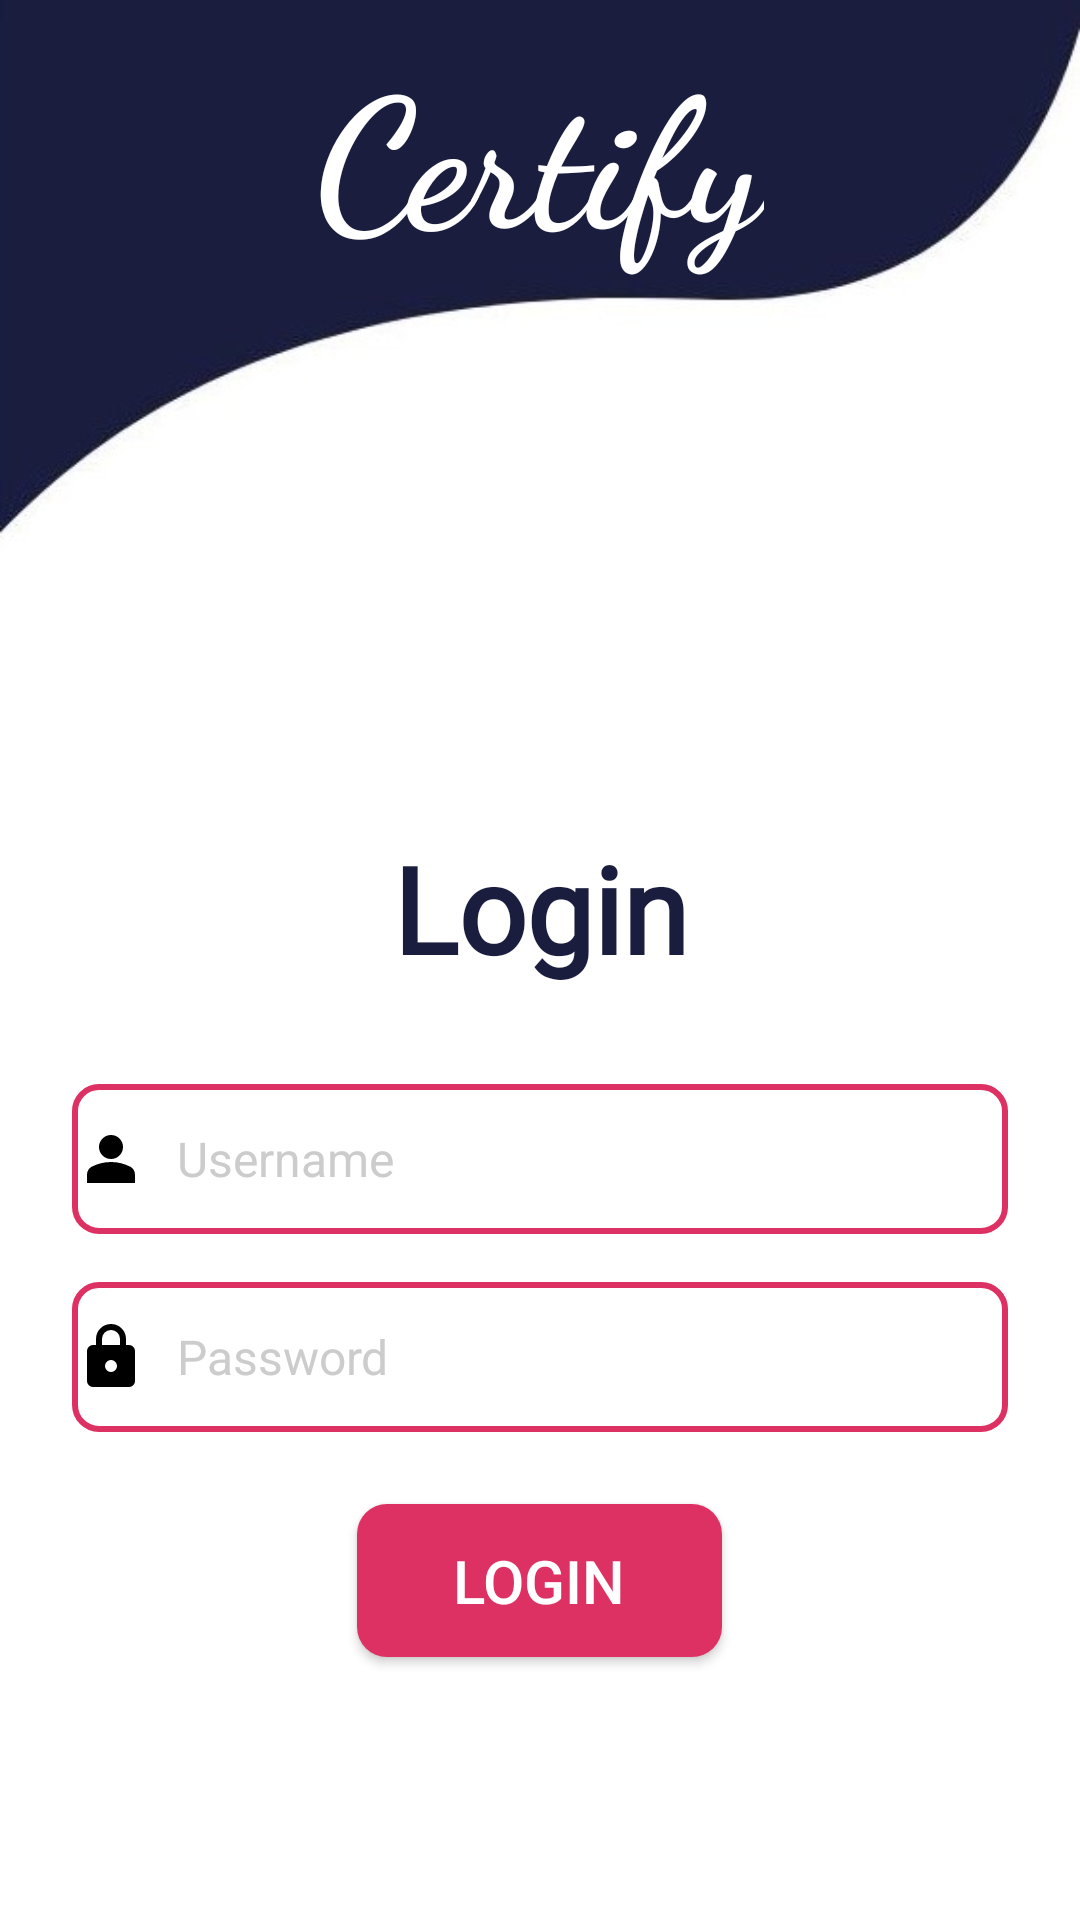

Produce the Android XML layout that renders to this screen, including the resource entries it uses.
<!-- AndroidManifest.xml: application theme Theme.Credify -->
<!-- res/layout/adminlogin.xml -->
<?xml version="1.0" encoding="utf-8"?>
<LinearLayout xmlns:android="http://schemas.android.com/apk/res/android"
    xmlns:app="http://schemas.android.com/apk/res-auto"
    android:layout_width="match_parent"
    android:layout_height="match_parent"
    xmlns:tools="http://schemas.android.com/tools"
    android:orientation="vertical"
    android:background="@color/white"
    tools:context=".LoginActivity">


    
    <FrameLayout
        android:layout_width="match_parent"
        android:layout_height="200dp">

        
        <ImageView
            android:id="@+id/imageView"
            android:layout_width="match_parent"
            android:layout_height="match_parent"
            android:scaleType="centerCrop"
            android:src="@drawable/top" />

        
        <TextView
            android:id="@+id/appName"
            android:layout_width="wrap_content"
            android:layout_height="wrap_content"
            android:layout_gravity="center"
            android:fontFamily="cursive"
            android:gravity="center"
            android:layout_marginTop="-50dp"
            android:text="Certify"
            android:textColor="@color/white"
            android:textSize="60sp"
            android:textStyle="bold"
            app:layout_constraintBottom_toBottomOf="parent" />
    </FrameLayout>


    
    <LinearLayout
        android:layout_width="match_parent"
        android:layout_height="wrap_content"
        android:gravity="center_vertical"
        android:orientation="vertical"
        android:paddingHorizontal="24dp"
        android:paddingTop="16dp">

        
        <TextView
            android:id="@+id/loginTitle"
            android:layout_width="match_parent"
            android:layout_height="wrap_content"
            android:layout_marginTop="60dp"
            android:layout_marginBottom="32dp"
            android:fontFamily="@font/font3"
            android:gravity="center"
            android:text="Login"
            android:textColor="@color/primary1"
            android:textSize="40sp"
            android:textStyle="bold" />

        <LinearLayout
            android:id="@+id/emailContainer"
            android:layout_width="match_parent"
            android:layout_height="wrap_content"
            android:layout_marginBottom="16dp"
            android:background="@drawable/rounded_edittext_border"
            android:orientation="horizontal"
            android:padding="1dp">

            <ImageView
                android:id="@+id/emailIcon"
                android:layout_width="24dp"
                android:layout_height="24dp"
                android:layout_gravity="center"
                android:src="@drawable/user"
                app:tint="@color/black" />

            <EditText
                android:id="@+id/emailInput"
                android:layout_width="0dp"
                android:layout_height="wrap_content"
                android:layout_weight="1"
                android:background="@null"
                android:hint="Username"
                android:inputType="textEmailAddress"
                android:paddingStart="10dp"
                android:textColor="@color/black"
                android:textColorHint="@color/gray"
                android:minHeight="48dp"
                android:textSize="16sp" />
        </LinearLayout>

        <LinearLayout
            android:id="@+id/passwordContainer"
            android:layout_width="match_parent"
            android:layout_height="wrap_content"
            android:layout_marginBottom="24dp"
            android:background="@drawable/rounded_edittext_border"
            android:orientation="horizontal"
            android:padding="1dp">

            <ImageView
                android:id="@+id/passwordIcon"
                android:layout_width="24dp"
                android:layout_height="24dp"
                android:layout_gravity="center"
                android:src="@drawable/pass"
                app:tint="@color/black" />

            <EditText
                android:id="@+id/passwordInput"
                android:layout_width="0dp"
                android:layout_height="wrap_content"
                android:layout_weight="1"
                android:background="@null"
                android:hint="Password"
                android:inputType="textPassword"
                android:paddingStart="10dp"
                android:textColor="@color/black"
                android:textColorHint="@color/gray"
                android:minHeight="48dp"
                android:textSize="16sp" />
        </LinearLayout>


        

        <Button
            android:id="@+id/loginButton"
            android:layout_width="wrap_content"
            android:layout_height="wrap_content"
            android:layout_gravity="center_horizontal"
            android:layout_marginBottom="16dp"
            android:background="@drawable/rounded_button_primary"
            android:fontFamily="sans-serif-medium"

            android:paddingHorizontal="32dp"
            android:paddingVertical="12dp"
            android:text="Login"
            android:textColor="@color/white"
            android:textSize="20sp" />



    </LinearLayout>

</LinearLayout>
<!-- resources referenced by this layout -->
<resources>
  <color name="black">#000000</color>
  <color name="gray">#CCCCCC</color>
  <color name="primary1"> #1B1D3E</color>
  <color name="white">#FFFFFF</color>
  <!-- drawable pass (drawable) -->
  <vector xmlns:android="http://schemas.android.com/apk/res/android"
      android:width="24dp"
      android:height="24dp"
      android:viewportWidth="960"
      android:viewportHeight="960">
    <path
        android:pathData="M240,880q-33,0 -56.5,-23.5T160,800v-400q0,-33 23.5,-56.5T240,320h40v-80q0,-83 58.5,-141.5T480,40q83,0 141.5,58.5T680,240v80h40q33,0 56.5,23.5T800,400v400q0,33 -23.5,56.5T720,880L240,880ZM480,680q33,0 56.5,-23.5T560,600q0,-33 -23.5,-56.5T480,520q-33,0 -56.5,23.5T400,600q0,33 23.5,56.5T480,680ZM360,320h240v-80q0,-50 -35,-85t-85,-35q-50,0 -85,35t-35,85v80Z"
        android:fillColor="#000000"/>
  </vector>
  <!-- drawable rounded_button_primary (drawable) -->
  <?xml version="1.0" encoding="utf-8"?>
  
  <shape xmlns:android="http://schemas.android.com/apk/res/android"
      android:shape="rectangle">
  
      <solid android:color="#DE3163"/> 
  
      <corners android:radius="10dp"/> 
  
  </shape>
  <!-- drawable rounded_edittext_border (drawable) -->
  <?xml version="1.0" encoding="utf-8"?>
  
  <shape xmlns:android="http://schemas.android.com/apk/res/android">
      <solid android:color="@android:color/white"/>
      <stroke android:color="#DE3163" android:width="2dp"/>
      <corners android:radius="8dp"/>
  </shape>
  <!-- drawable top: jpg bitmap (drawable, 10041 bytes) -->
  <!-- drawable user (drawable) -->
  <vector xmlns:android="http://schemas.android.com/apk/res/android"
      android:width="24dp"
      android:height="24dp"
      android:viewportWidth="960"
      android:viewportHeight="960">
    <path
        android:pathData="M480,480q-66,0 -113,-47t-47,-113q0,-66 47,-113t113,-47q66,0 113,47t47,113q0,66 -47,113t-113,47ZM160,800v-112q0,-34 17.5,-62.5T224,582q62,-31 126,-46.5T480,520q66,0 130,15.5T736,582q29,15 46.5,43.5T800,688v112L160,800Z"
        android:fillColor="#000000"/>
  </vector>
  <style name="Theme.Credify" parent="Base.Theme.Credify" />
  <style name="Base.Theme.Credify" parent="Theme.AppCompat.DayNight.NoActionBar">
          
          
      </style>
</resources>
